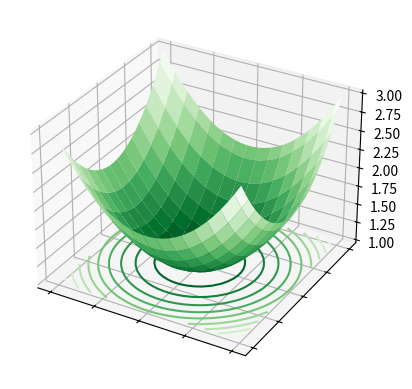

Here is the Python script that generated this plot:
import numpy as np
from mpl_toolkits.mplot3d import axes3d
import matplotlib.pyplot as plt
from matplotlib.patches import FancyArrowPatch

fig = plt.figure()
ax = fig.add_subplot(111, projection="3d")
X, Y = np.mgrid[-1:1:30j, -1:1:30j]
Z = X**2+Y**2 + 1
ax.plot_surface(X, Y, Z, cmap="Greens_r", lw=0, rstride=2, cstride=2)
ax.contour(X, Y, Z, 10, lw=3, cmap="Greens_r", linestyles="solid", offset=1)
ax.axes.xaxis.set_ticklabels([])
ax.axes.yaxis.set_ticklabels([])
plt.show()
